28-way image classification set "infrared_dataset" from GitHub (kk-2m/AnimalClassification-IFOR); label vocabulary: acryllium vulturinum, aepyceros melampus, bos taurus, capra aegagrus, cephalophus nigrifrons, crax rubra, paca, dasyprocta punctata, equus quagga, giraffa camelopardalis, leopardus pardalis, african elephant, madoqua guentheri, mazama americana, mazama temama, meleagris ocellata, mitu tuberosum, nasua narica, panthera onca, papio anubis, pecari tajacu, phacochoerus africanus, psophia leucoptera, puma, syncerus caffer, south american tapir, tayassu pecari, urocyon cinereoargenteus.

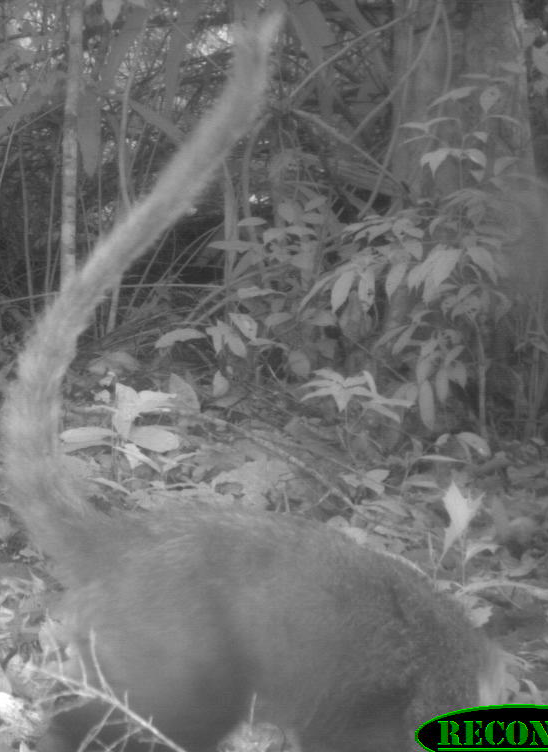
Label: nasua narica

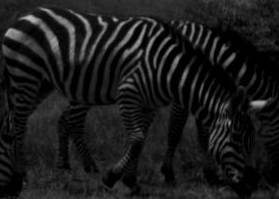
Label: giraffa camelopardalis

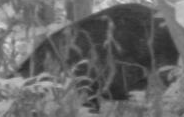
Label: tayassu pecari

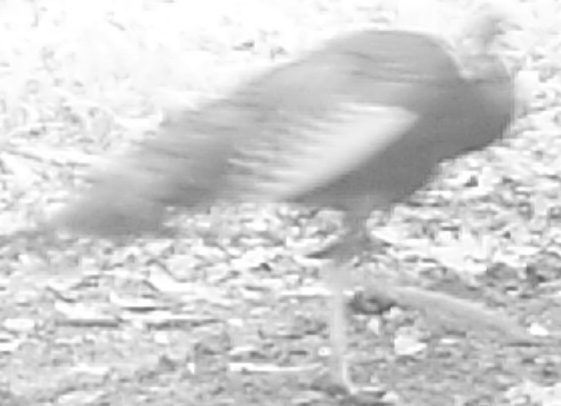
Label: meleagris ocellata

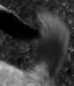
Label: capra aegagrus

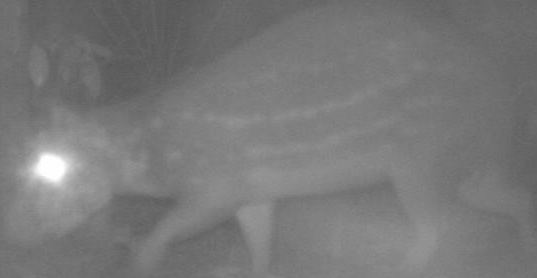
Label: paca
